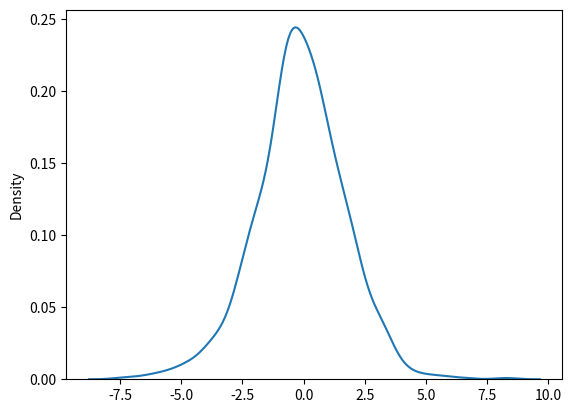

This figure's Python source:
# logistic destribution - describe growth it is basically imp in regression and neural network

# param - loc(mean {default value = 0}), scale(standard deviation {default value = 1}), size


# draw 2 * 2 samples of logistic with mean at 1 and stddev(standard deviation) 2
from numpy import random
x = (random.logistic(loc=1, scale=2, size=10))
print(x)


# visualisation of logistic distribution
from numpy import random
import matplotlib.pyplot as plt
import seaborn as sns
sns.distplot(random.logistic(size=1000), hist=False)
plt.show()

